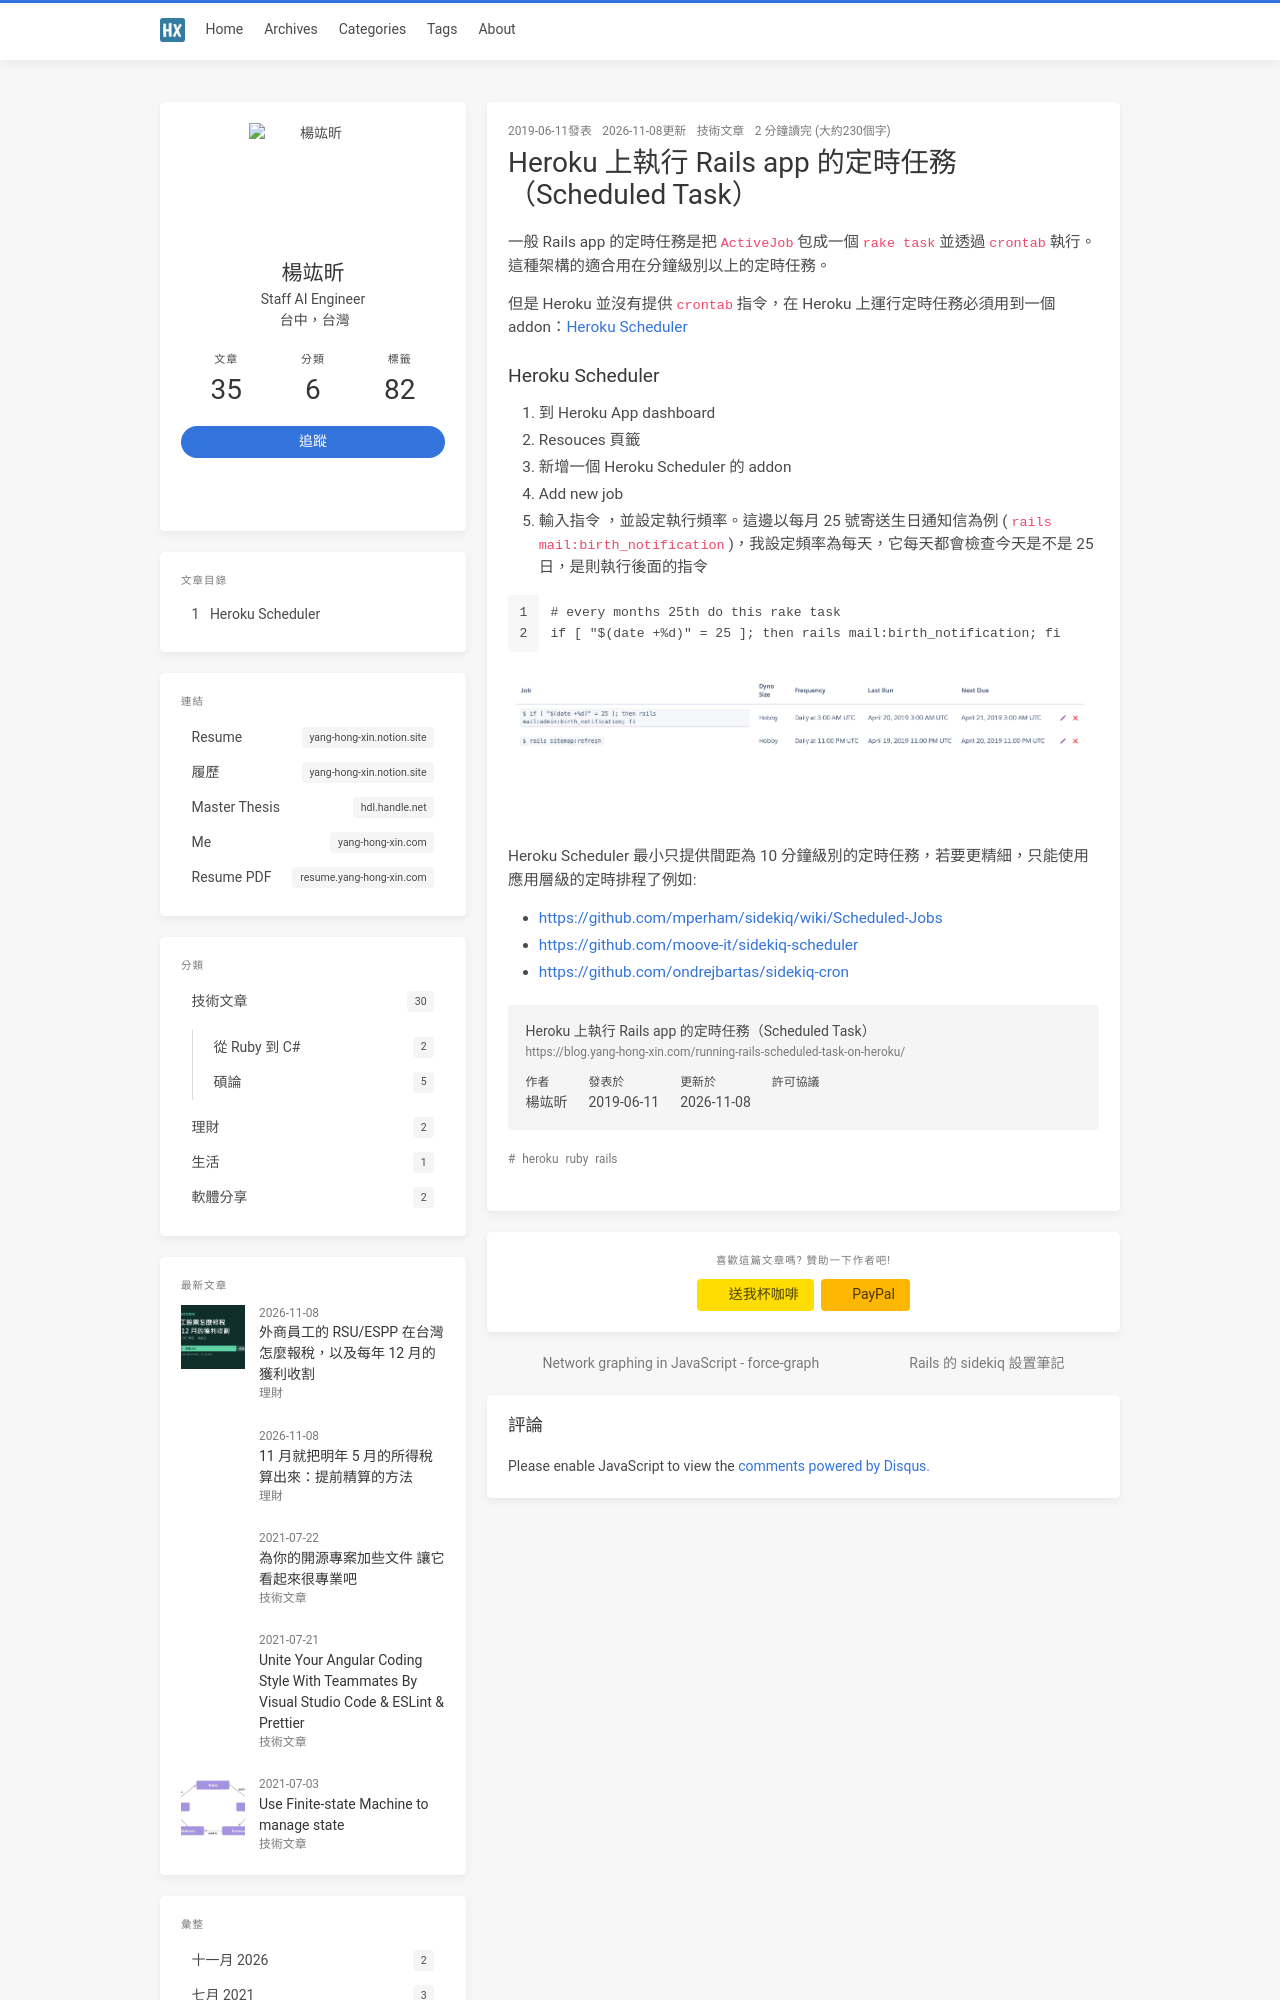

repository: jk195417/blog · page: running-rails-scheduled-task-on-heroku/index.html · generator: jekyll

---
title: Heroku 上執行 Rails app 的定時任務（Scheduled Task）
date: 2019-06-11 16:00:11
toc: true
thumbnail: running-rails-scheduled-task-on-heroku/config.png
categories:
  - 技術文章
tags:
  - ruby
  - rails
  - heroku
---

一般 Rails app 的定時任務是把 `ActiveJob` 包成一個 `rake task` 並透過 `crontab` 執行。這種架構的適合用在分鐘級別以上的定時任務。

但是 Heroku 並沒有提供 `crontab` 指令，在 Heroku 上運行定時任務必須用到一個 addon：[Heroku Scheduler](https://devcenter.heroku.com/articles/scheduler)
